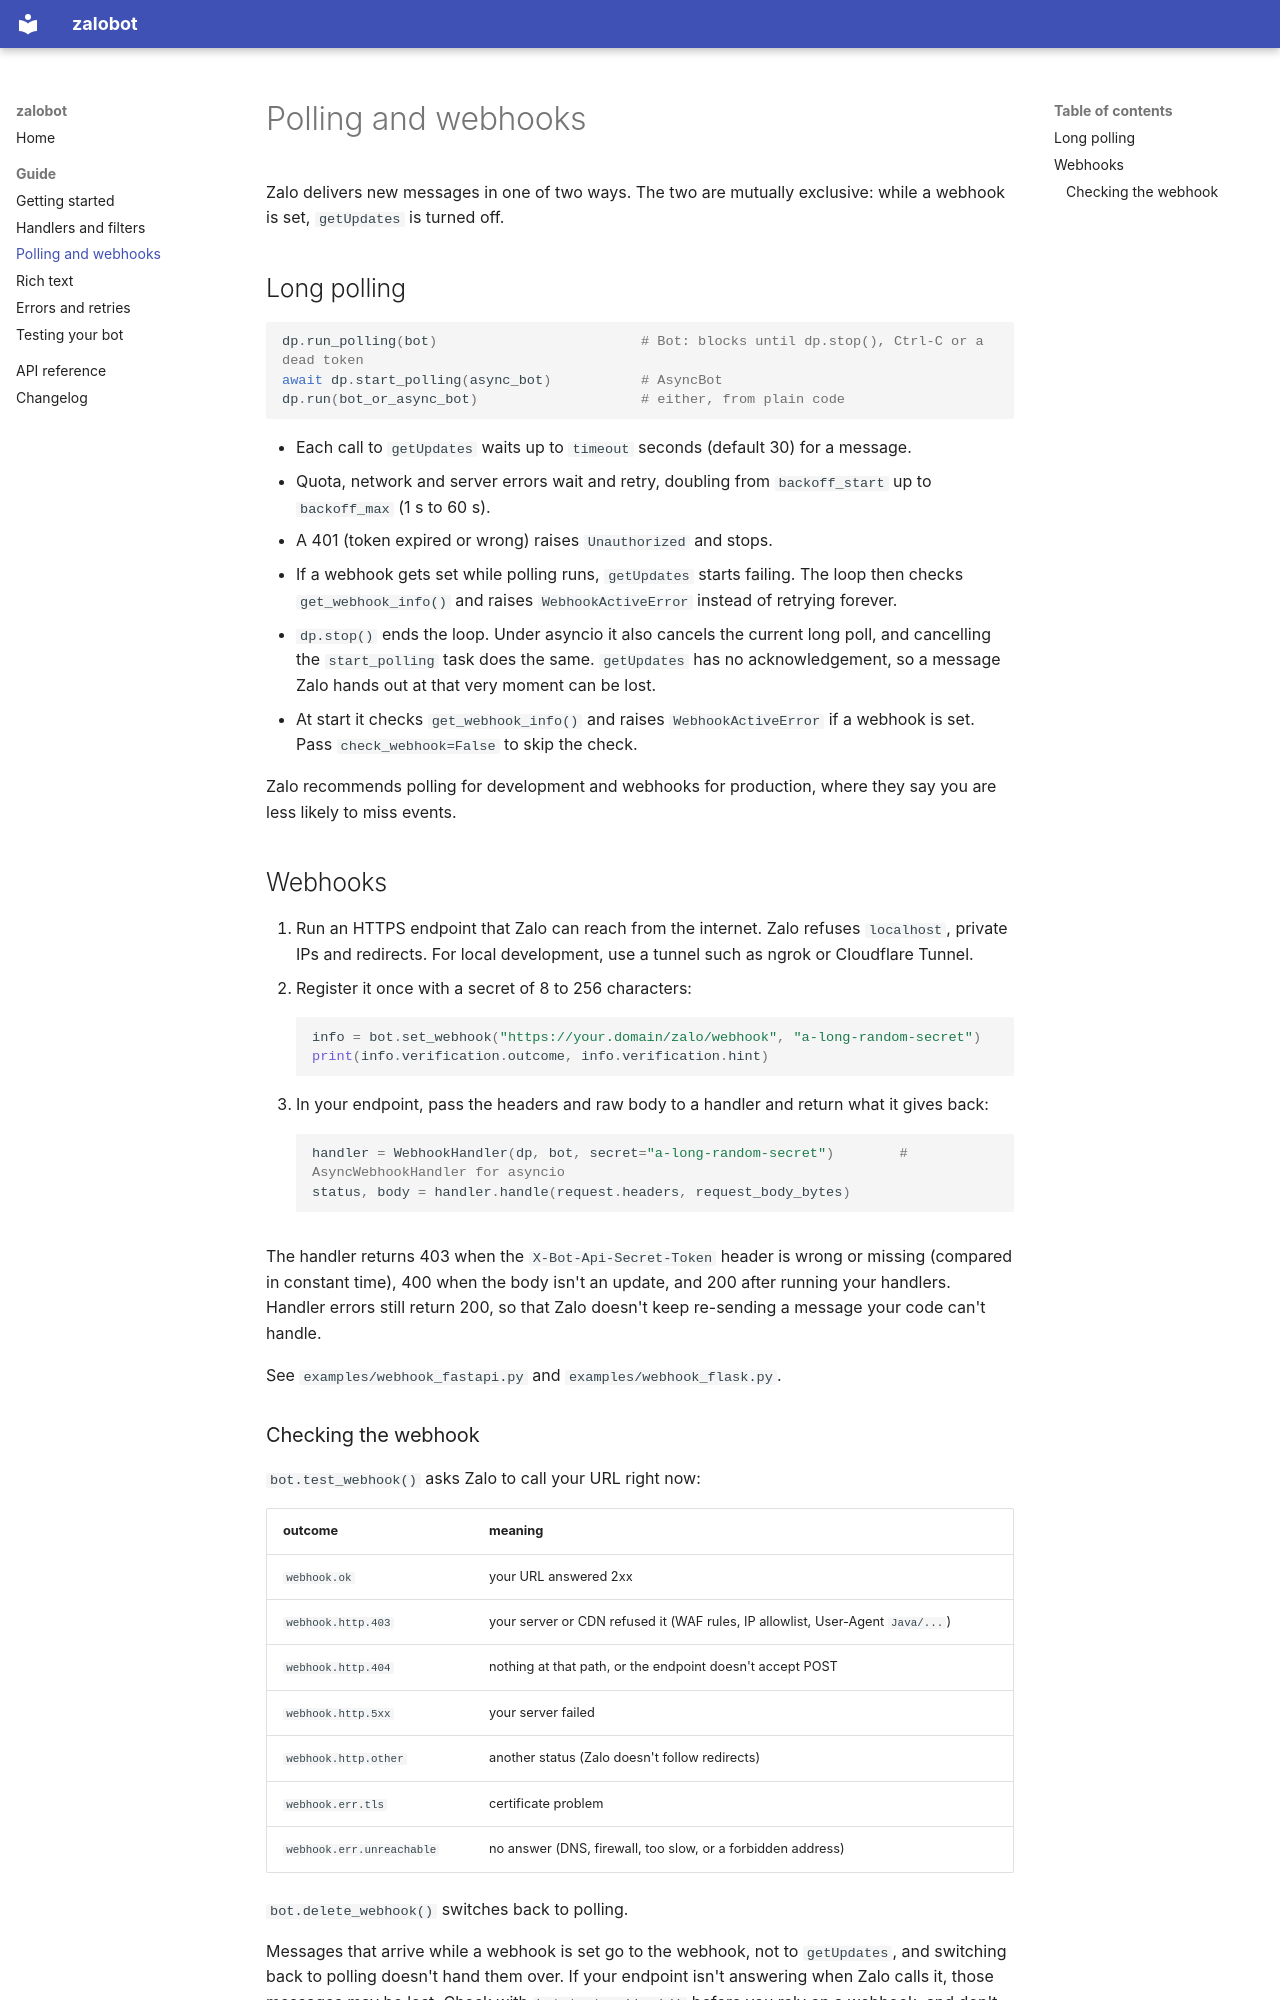

repository: nttams/zalobot · page: polling-webhooks/index.html · generator: mkdocs

# Polling and webhooks

Zalo delivers new messages in one of two ways. The two are mutually exclusive: while a webhook is set, `getUpdates`
is turned off.

## Long polling

```python
dp.run_polling(bot)                         # Bot: blocks until dp.stop(), Ctrl-C or a dead token
await dp.start_polling(async_bot)           # AsyncBot
dp.run(bot_or_async_bot)                    # either, from plain code
```

- Each call to `getUpdates` waits up to `timeout` seconds (default 30) for a message.
- Quota, network and server errors wait and retry, doubling from `backoff_start` up to `backoff_max` (1 s to 60 s).
- A 401 (token expired or wrong) raises `Unauthorized` and stops.
- If a webhook gets set while polling runs, `getUpdates` starts failing. The loop then checks `get_webhook_info()`
  and raises `WebhookActiveError` instead of retrying forever.
- `dp.stop()` ends the loop. Under asyncio it also cancels the current long poll, and cancelling the
  `start_polling` task does the same. `getUpdates` has no acknowledgement, so a message Zalo hands out at that
  very moment can be lost.
- At start it checks `get_webhook_info()` and raises `WebhookActiveError` if a webhook is set. Pass
  `check_webhook=False` to skip the check.

Zalo recommends polling for development and webhooks for production, where they say you are less likely to miss
events.

## Webhooks

1. Run an HTTPS endpoint that Zalo can reach from the internet. Zalo refuses `localhost`, private IPs and redirects.
   For local development, use a tunnel such as ngrok or Cloudflare Tunnel.
2. Register it once with a secret of 8 to 256 characters:

    ```python
    info = bot.set_webhook("https://your.domain/zalo/webhook", "a-long-random-secret")
    print(info.verification.outcome, info.verification.hint)
    ```

3. In your endpoint, pass the headers and raw body to a handler and return what it gives back:

    ```python
    handler = WebhookHandler(dp, bot, secret="a-long-random-secret")        # AsyncWebhookHandler for asyncio
    status, body = handler.handle(request.headers, request_body_bytes)
    ```

The handler returns 403 when the `X-Bot-Api-Secret-Token` header is wrong or missing (compared in constant time),
400 when the body isn't an update, and 200 after running your handlers. Handler errors still return 200, so that
Zalo doesn't keep re-sending a message your code can't handle.

See `examples/webhook_fastapi.py` and `examples/webhook_flask.py`.
